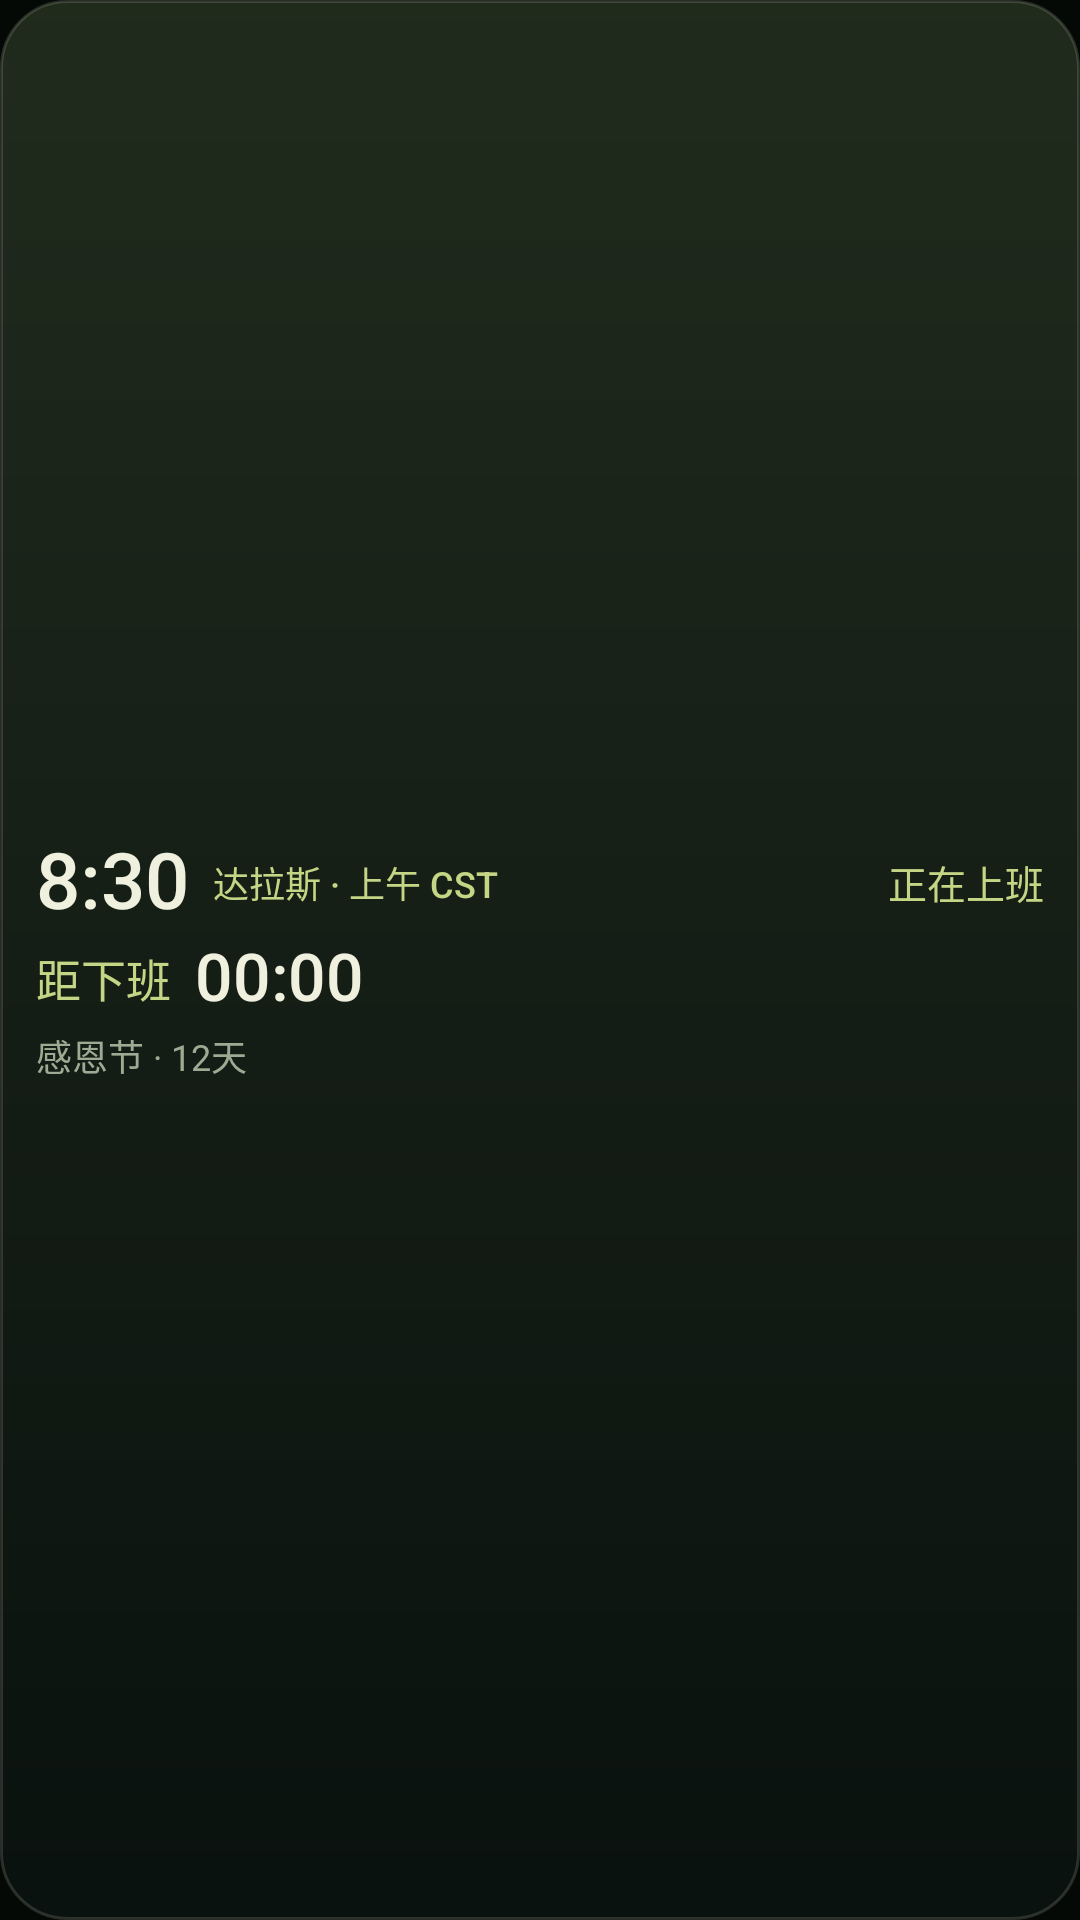

This screen was rendered from an Android layout file. Write that file and the resources it references.
<!-- AndroidManifest.xml: application theme Theme.DallasClock -->
<!-- res/layout/widget_compact.xml -->
<?xml version="1.0" encoding="utf-8"?>
<LinearLayout xmlns:android="http://schemas.android.com/apk/res/android"
    android:id="@+id/widget_root"
    android:layout_width="match_parent"
    android:layout_height="match_parent"
    android:background="@drawable/widget_bg"
    android:gravity="center_vertical"
    android:orientation="vertical"
    android:paddingLeft="12dp"
    android:paddingTop="8dp"
    android:paddingRight="12dp"
    android:paddingBottom="8dp">

    <LinearLayout
        android:layout_width="match_parent"
        android:layout_height="wrap_content"
        android:gravity="center_vertical"
        android:orientation="horizontal">

        <TextView
            android:id="@+id/time"
            android:layout_width="wrap_content"
            android:layout_height="wrap_content"
            android:fontFamily="sans-serif-medium"
            android:fontFeatureSettings="tnum"
            android:includeFontPadding="false"
            android:text="8:30"
            android:textColor="@color/ivory"
            android:textSize="26sp" />

        <TextView
            android:id="@+id/period"
            android:layout_width="0dp"
            android:layout_height="wrap_content"
            android:layout_marginLeft="8dp"
            android:layout_weight="1"
            android:ellipsize="end"
            android:fontFamily="sans-serif-medium"
            android:maxLines="1"
            android:text="达拉斯 · 上午 CST"
            android:textColor="@color/accent"
            android:textSize="12sp" />

        <TextView
            android:id="@+id/status"
            android:layout_width="wrap_content"
            android:layout_height="wrap_content"
            android:layout_marginLeft="8dp"
            android:fontFamily="sans-serif-medium"
            android:text="正在上班"
            android:textColor="@color/accent"
            android:textSize="13sp" />
    </LinearLayout>

    <LinearLayout
        android:layout_width="match_parent"
        android:layout_height="wrap_content"
        android:layout_marginTop="4dp"
        android:gravity="center_vertical"
        android:orientation="horizontal">

        <TextView
            android:id="@+id/countdown_label"
            android:layout_width="wrap_content"
            android:layout_height="wrap_content"
            android:fontFamily="sans-serif-medium"
            android:text="距下班"
            android:textColor="@color/accent"
            android:textSize="15sp" />

        <Chronometer
            android:id="@+id/chrono"
            android:layout_width="wrap_content"
            android:layout_height="wrap_content"
            android:layout_marginLeft="8dp"
            android:fontFamily="sans-serif-medium"
            android:fontFeatureSettings="tnum"
            android:includeFontPadding="false"
            android:text="9:00:00"
            android:textColor="@color/ivory"
            android:textSize="22sp" />
    </LinearLayout>

    <TextView
        android:id="@+id/holiday"
        android:layout_width="match_parent"
        android:layout_height="wrap_content"
        android:layout_marginTop="4dp"
        android:ellipsize="end"
        android:maxLines="1"
        android:text="@string/widget_preview_compact_holiday"
        android:textColor="@color/muted"
        android:textSize="12sp" />
</LinearLayout>
<!-- resources referenced by this layout -->
<resources>
  <color name="accent">#C4D685</color>
  <color name="ivory">#F0F0DE</color>
  <color name="muted">#9EAB94</color>
  <!-- drawable widget_bg (drawable) -->
  <?xml version="1.0" encoding="utf-8"?>
  <shape xmlns:android="http://schemas.android.com/apk/res/android" android:shape="rectangle">
      <gradient
          android:angle="75"
          android:endColor="#F709110E"
          android:startColor="#F2212C1D" />
      <corners android:radius="22dp" />
      <stroke android:width="1dp" android:color="@color/border" />
  </shape>
  <string name="widget_preview_compact_holiday">感恩节 · 12天</string>
  <style name="Theme.DallasClock" parent="@android:style/Theme.Material.NoActionBar">
          <item name="android:windowBackground">@color/page</item>
          <item name="android:statusBarColor">@android:color/transparent</item>
          <item name="android:navigationBarColor">@android:color/transparent</item>
          <item name="android:windowLightStatusBar">false</item>
          <item name="android:windowLightNavigationBar">false</item>
          <item name="android:forceDarkAllowed">false</item>
          <item name="android:windowLayoutInDisplayCutoutMode">shortEdges</item>
          <item name="android:colorAccent">@color/accent</item>
          <item name="android:textColor">@color/ivory</item>
          <item name="android:fontFamily">sans-serif</item>
      </style>
  <color name="border">#26F0F0DE</color>
  <color name="page">#050906</color>
</resources>
